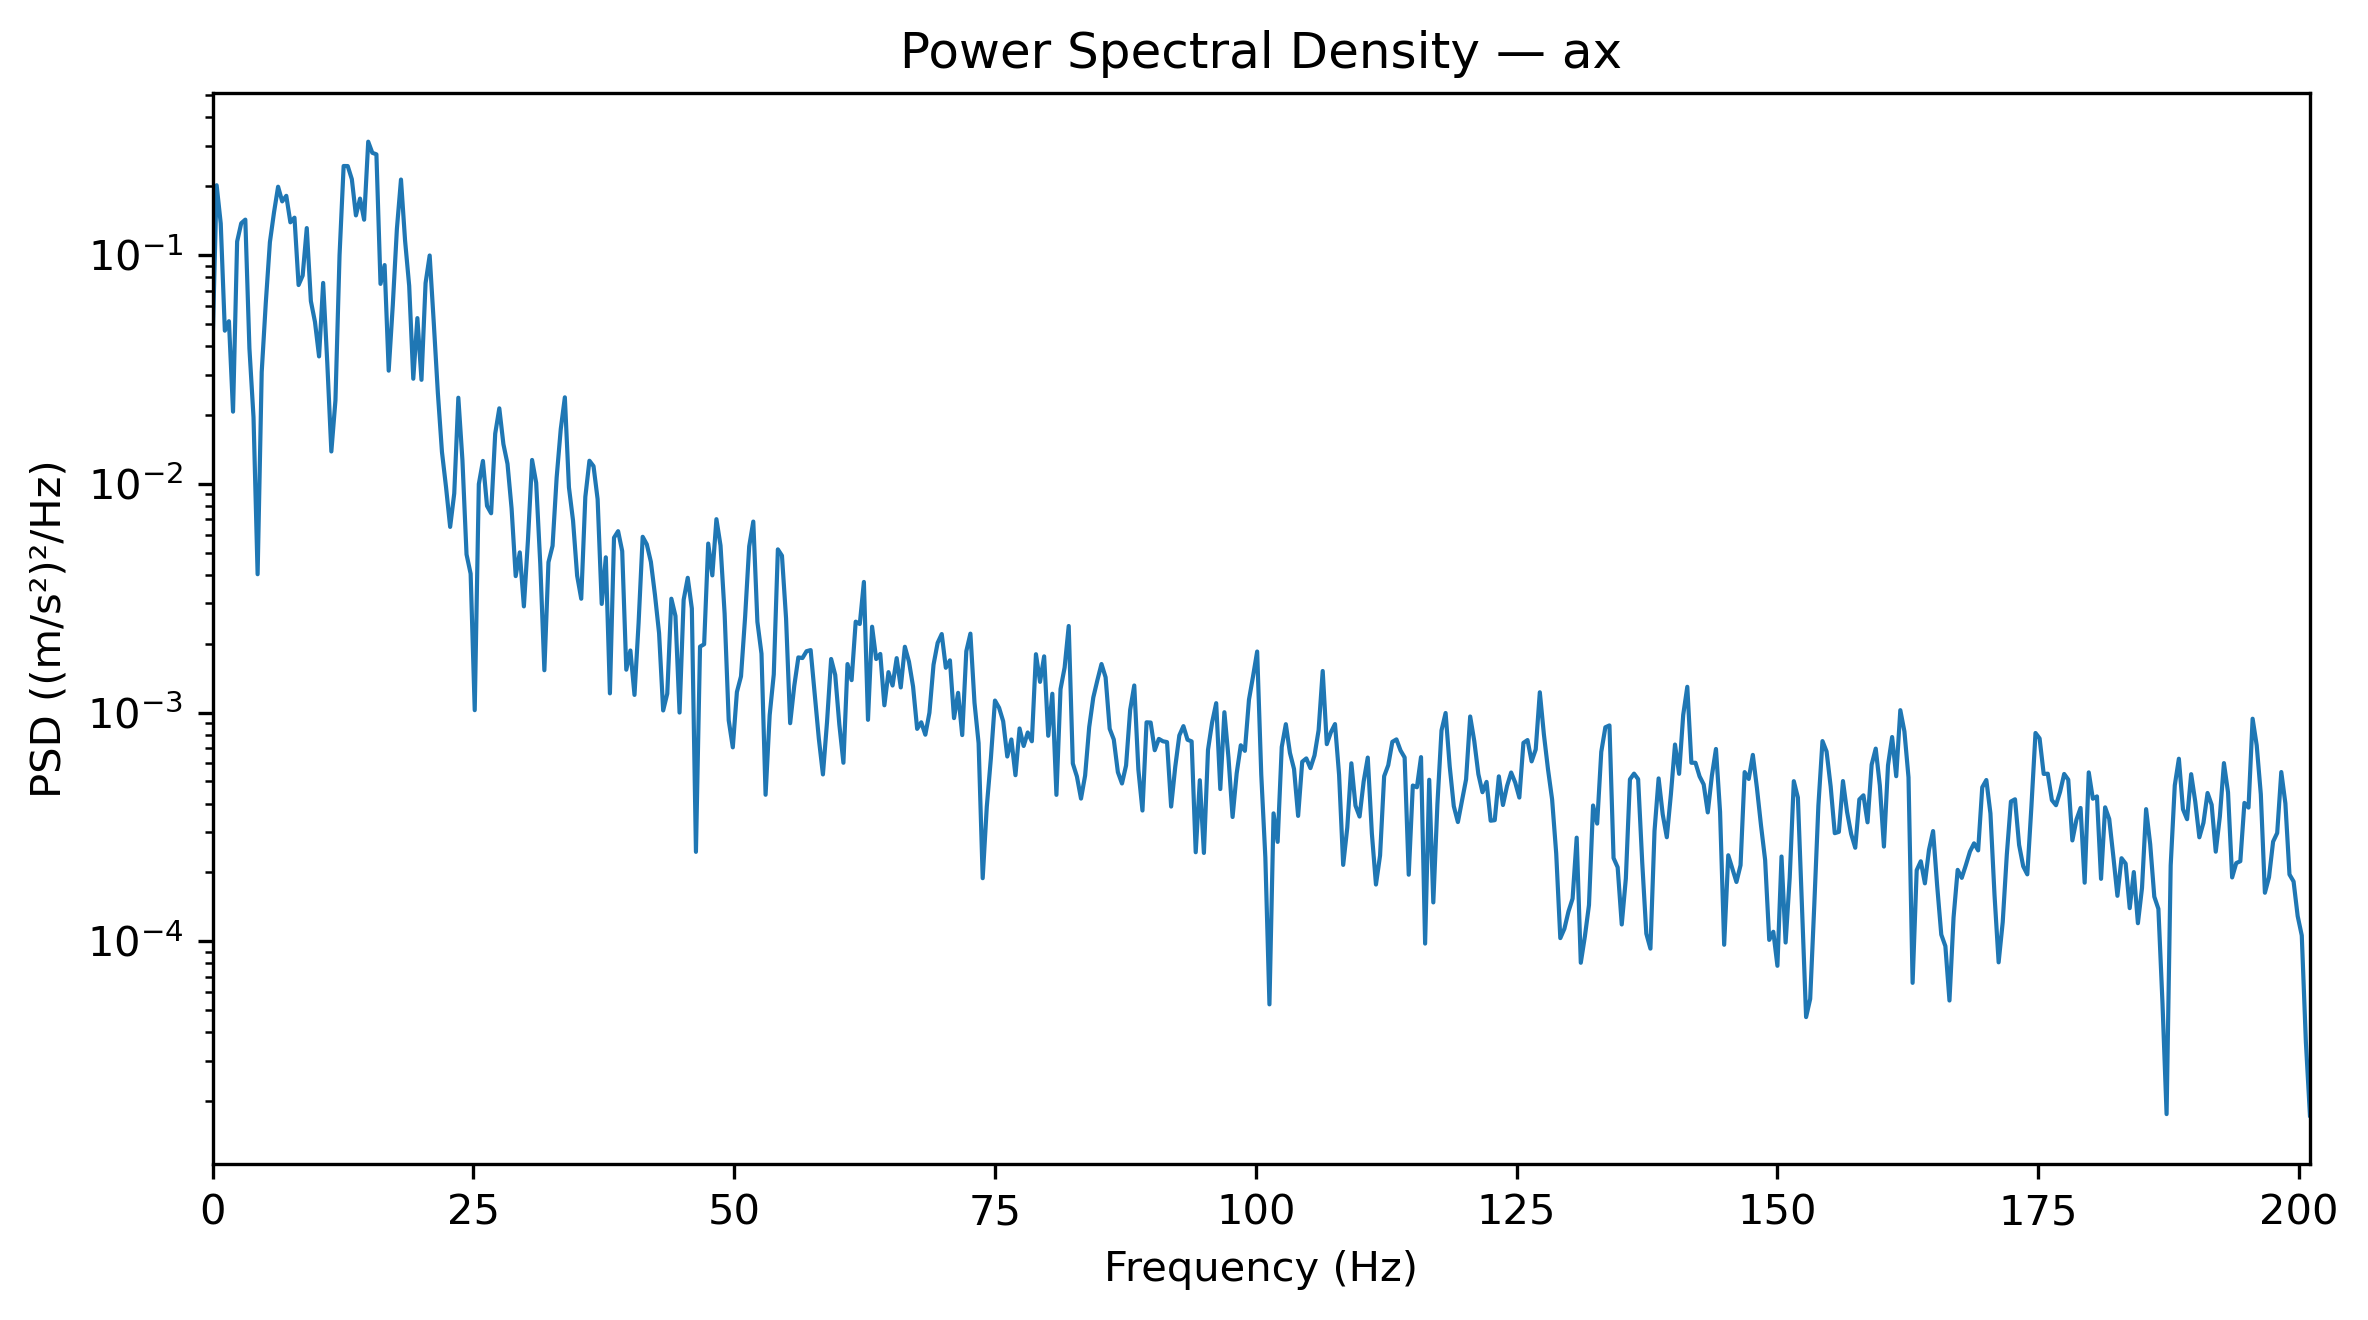

The file beside this chart, header and first rows:
Frequency_Hz, PSD_(m_s2)^2_per_Hz
0.0, 0.04026
0.3927, 0.2022
0.7854, 0.1374
1.178, 0.04673
1.571, 0.05143
1.963, 0.02068
2.356, 0.1147
2.749, 0.1378
3.141, 0.143
3.534, 0.03911
3.927, 0.01955
4.319, 0.004024
4.712, 0.03081
5.105, 0.06202
5.497, 0.114
5.89, 0.1537
6.283, 0.1991
6.675, 0.1719
7.068, 0.1817
7.461, 0.1392
7.854, 0.1458
8.246, 0.074
8.639, 0.08143
9.032, 0.1313
9.424, 0.06299
9.817, 0.05109
10.21, 0.03607
10.6, 0.0756
10.99, 0.03399
11.39, 0.01385
11.78, 0.02317
12.17, 0.09988
12.57, 0.2454
12.96, 0.2452
13.35, 0.2149
13.74, 0.1492
14.14, 0.1767
14.53, 0.1429
14.92, 0.3134
15.31, 0.2803
15.71, 0.276
16.1, 0.07488
16.49, 0.09049
16.89, 0.03125
17.28, 0.06053
17.67, 0.1302
18.06, 0.2141
18.46, 0.1156
18.85, 0.07345
19.24, 0.02881
19.63, 0.05305
20.03, 0.0285
20.42, 0.07547
20.81, 0.09966
21.2, 0.05069
21.6, 0.02496
21.99, 0.01379
22.38, 0.009659
22.78, 0.006481
23.17, 0.009081
... 453 more rows
